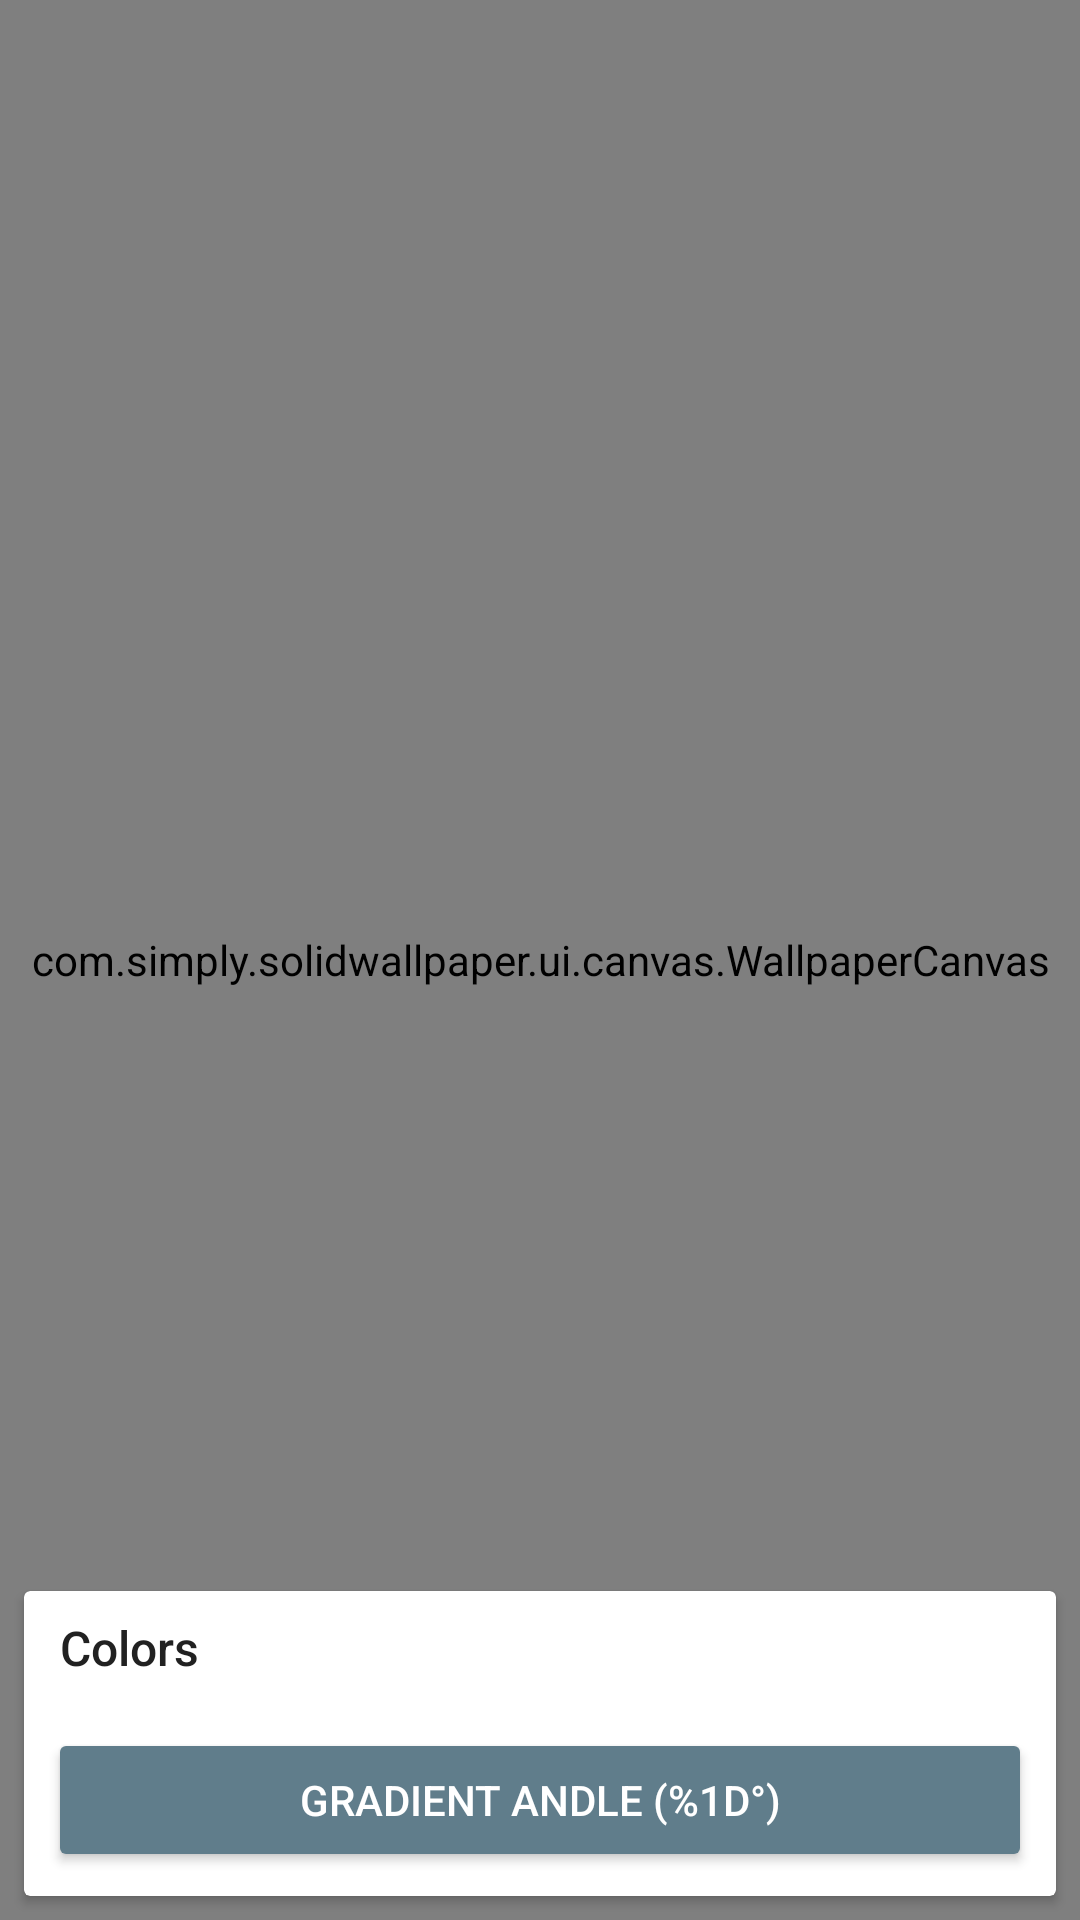

Android layout source for this screen:
<!-- AndroidManifest.xml: application theme AppTheme -->
<!-- res/layout/main_fragment.xml -->
<?xml version="1.0" encoding="utf-8"?>
<layout xmlns:android="http://schemas.android.com/apk/res/android"
    xmlns:app="http://schemas.android.com/apk/res-auto"
    xmlns:tools="http://schemas.android.com/tools">

    <data>

        <variable
            name="viewModel"
            type="com.simply.solidwallpaper.ui.main.MainViewModel" />
    </data>

    <androidx.constraintlayout.widget.ConstraintLayout
        android:id="@+id/main"
        android:layout_width="match_parent"
        android:layout_height="match_parent"
        tools:context=".ui.main.MainFragment">

        <com.simply.solidwallpaper.ui.canvas.WallpaperCanvas
            android:id="@+id/wallpaper_canvas"
            android:layout_width="0dp"
            android:layout_height="0dp"
            app:layout_constraintBottom_toBottomOf="parent"
            app:layout_constraintEnd_toEndOf="parent"
            app:layout_constraintHorizontal_bias="0.0"
            app:layout_constraintStart_toStartOf="parent"
            app:layout_constraintTop_toTopOf="parent"
            app:layout_constraintVertical_bias="0.0" />

        <androidx.cardview.widget.CardView
            android:id="@+id/canvasInfoContainer"
            android:layout_width="0dp"
            android:layout_height="wrap_content"
            android:layout_marginStart="8dp"
            android:layout_marginLeft="8dp"
            android:layout_marginEnd="8dp"
            android:layout_marginRight="8dp"
            android:layout_marginBottom="8dp"
            app:layout_constraintBottom_toBottomOf="parent"
            app:layout_constraintEnd_toEndOf="parent"
            app:layout_constraintStart_toStartOf="parent">

            <androidx.constraintlayout.widget.ConstraintLayout
                android:layout_width="match_parent"
                android:layout_height="wrap_content"
                android:padding="8dp">

                <TextView
                    android:id="@+id/colorsCaption"
                    android:layout_width="wrap_content"
                    android:layout_height="wrap_content"
                    android:layout_marginStart="4dp"
                    android:layout_marginLeft="4dp"
                    android:fontFamily="sans-serif-medium"
                    android:text="@string/colors"
                    android:textSize="16sp"
                    app:layout_constraintStart_toStartOf="parent"
                    app:layout_constraintTop_toTopOf="parent" />

                <androidx.appcompat.widget.AppCompatButton
                    android:id="@+id/gradientAngleButton"
                    android:layout_width="0dp"
                    android:layout_height="wrap_content"
                    android:layout_weight="1"
                    android:textColor="@android:color/white"
                    android:backgroundTint="@color/colorPrimary"
                    android:text="@string/gradient_angle"
                    app:layout_constraintEnd_toEndOf="parent"
                    android:layout_marginTop="8dp"
                    app:layout_constraintStart_toStartOf="parent"
                    app:layout_constraintTop_toBottomOf="@+id/colorsContainer" />

                <LinearLayout
                    android:id="@+id/colorsContainer"
                    android:layout_width="match_parent"
                    android:layout_height="match_parent"
                    android:layout_marginStart="4dp"
                    android:layout_marginLeft="4dp"
                    android:layout_marginTop="8dp"
                    android:orientation="horizontal"
                    app:layout_constraintStart_toStartOf="parent"
                    app:layout_constraintTop_toBottomOf="@id/colorsCaption">

                </LinearLayout>
            </androidx.constraintlayout.widget.ConstraintLayout>
        </androidx.cardview.widget.CardView>

    </androidx.constraintlayout.widget.ConstraintLayout>
</layout>
<!-- resources referenced by this layout -->
<resources>
  <color name="colorPrimary">#607D8B</color>
  <string name="colors">Colors</string>
  <string name="gradient_angle">Gradient andle (%1d°)</string>
  <style name="AppTheme" parent="Theme.AppCompat.Light.DarkActionBar">
          
          <item name="colorPrimary">@color/colorPrimary</item>
          <item name="colorPrimaryDark">@color/colorPrimaryDark</item>
          <item name="colorAccent">@color/colorAccent</item>
          <item name="android:textColor">@color/colorTextPrimary</item>
      </style>
  <color name="colorPrimaryDark">#455A64</color>
  <color name="colorAccent">#448AFF</color>
  <color name="colorTextPrimary">#212121</color>
</resources>
